Run: headless pygame with SDL's dummy video driver; simulated clock (each Clock.tick advances the game by its frame time, no real sleeping); random seed 0; keys injected as events and as key.get_pressed() state; no mouse input.
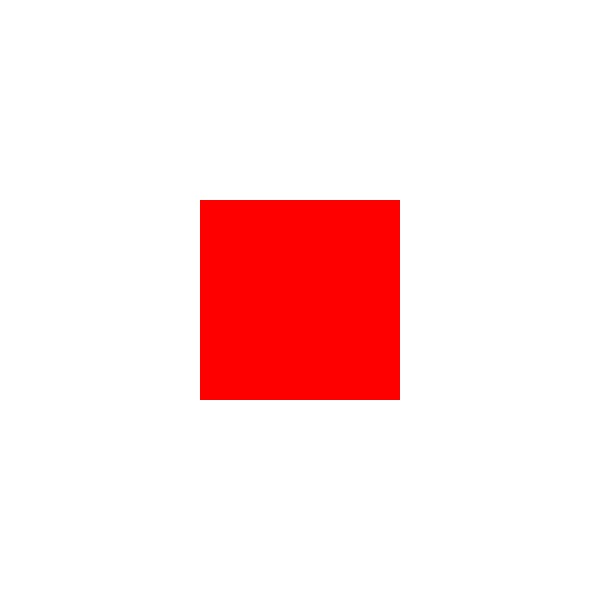
Frame 1 of 4 · flips 1–60 · no input
Frame 2 of 4 · flips 61–180 · tapped SPACE, RETURN · held RIGHT (→), D · screen unchanged from frame 1, image omitted
Frame 3 of 4 · flips 181–300 · held DOWN (↓), S · screen unchanged from frame 2, image omitted
Frame 4 of 4 · flips 301–420 · held LEFT (←), A, UP (↑), W · screen unchanged from frame 3, image omitted

The pygame program that drew these frames:

import pygame

pygame.init()
screen = pygame.display.set_mode((600, 600))
pygame.display.set_caption("Pygame Docker Example")
clock = pygame.time.Clock()

running = True
while running:
    for event in pygame.event.get():
        if event.type == pygame.QUIT:
            running = False

    screen.fill((255, 255, 255))

    pygame.draw.rect(screen, (255, 0, 0), pygame.Rect(200, 200, 200, 200))

    pygame.display.flip()
    clock.tick(60)

pygame.quit()
